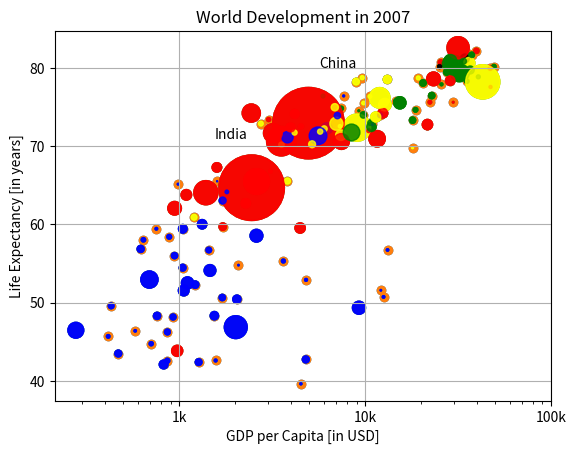

This figure's Python source:
import matplotlib.pyplot as plt
import numpy as np

gdp_cap = [974.5803384, 5937.029525999998, 6223.367465, 4797.231267, 12779.37964, 34435.367439999995, 36126.4927, 29796.04834, 1391.253792, 33692.60508, 1441.284873, 3822.137084, 7446.298803, 12569.85177, 9065.800825, 10680.79282, 1217.032994, 430.0706916, 1713.778686, 2042.09524, 36319.23501, 706.016537, 1704.063724, 13171.63885, 4959.114854, 7006.580419, 986.1478792, 277.5518587, 3632.557798, 9645.06142, 1544.750112, 14619.222719999998, 8948.102923, 22833.30851, 35278.41874, 2082.4815670000007, 6025.3747520000015, 6873.262326000001, 5581.180998, 5728.353514, 12154.08975, 641.3695236000002, 690.8055759, 33207.0844, 30470.0167, 13206.48452, 752.7497265, 32170.37442, 1327.60891, 27538.41188, 5186.050003, 942.6542111, 579.2317429999998, 1201.637154, 3548.3308460000007, 39724.97867, 18008.94444, 36180.78919, 2452.210407, 3540.651564, 11605.71449, 4471.061906, 40675.99635, 25523.2771, 28569.7197, 7320.8802620000015, 31656.06806, 4519.461171, 1463.249282, 1593.06548, 23348.139730000006, 47306.98978, 10461.05868, 1569.331442, 414.5073415, 12057.49928, 1044.770126, 759.3499101, 12451.6558, 1042.581557, 1803.151496, 10956.99112, 11977.57496, 3095.7722710000007, 9253.896111, 3820.17523, 823.6856205, 944.0, 4811.060429, 1091.359778, 36797.93332, 25185.00911, 2749.320965, 619.6768923999998, 2013.977305, 49357.19017, 22316.19287, 2605.94758, 9809.185636, 4172.838464, 7408.905561, 3190.481016, 15389.924680000002, 20509.64777, 19328.70901, 7670.122558, 10808.47561, 863.0884639000002, 1598.435089, 21654.83194, 1712.472136, 9786.534714, 862.5407561000002, 47143.17964, 18678.31435, 25768.25759, 926.1410683, 9269.657808, 28821.0637, 3970.095407, 2602.394995, 4513.480643, 33859.74835, 37506.41907, 4184.548089, 28718.27684, 1107.482182, 7458.396326999998, 882.9699437999999, 18008.50924, 7092.923025, 8458.276384, 1056.380121, 33203.26128, 42951.65309, 10611.46299, 11415.80569, 2441.576404, 3025.349798, 2280.769906, 1271.211593, 469.70929810000007]
life_exp = [43.828, 76.423, 72.301, 42.731, 75.32, 81.235, 79.829, 75.635, 64.062, 79.441, 56.728, 65.554, 74.852, 50.728, 72.39, 73.005, 52.295, 49.58, 59.723, 50.43, 80.653, 44.74100000000001, 50.651, 78.553, 72.961, 72.889, 65.152, 46.462, 55.322, 78.782, 48.328, 75.748, 78.273, 76.486, 78.332, 54.791, 72.235, 74.994, 71.33800000000002, 71.878, 51.57899999999999, 58.04, 52.947, 79.313, 80.657, 56.735, 59.448, 79.406, 60.022, 79.483, 70.259, 56.007, 46.38800000000001, 60.916, 70.19800000000001, 82.208, 73.33800000000002, 81.757, 64.69800000000001, 70.65, 70.964, 59.545, 78.885, 80.745, 80.546, 72.567, 82.603, 72.535, 54.11, 67.297, 78.623, 77.58800000000002, 71.993, 42.592, 45.678, 73.952, 59.44300000000001, 48.303, 74.241, 54.467, 64.164, 72.801, 76.195, 66.803, 74.543, 71.164, 42.082, 62.069, 52.90600000000001, 63.785, 79.762, 80.204, 72.899, 56.867, 46.859, 80.196, 75.64, 65.483, 75.53699999999998, 71.752, 71.421, 71.688, 75.563, 78.098, 78.74600000000002, 76.442, 72.476, 46.242, 65.528, 72.777, 63.062, 74.002, 42.56800000000001, 79.972, 74.663, 77.926, 48.159, 49.339, 80.941, 72.396, 58.556, 39.613, 80.884, 81.70100000000002, 74.143, 78.4, 52.517, 70.616, 58.42, 69.819, 73.923, 71.777, 51.542, 79.425, 78.242, 76.384, 73.747, 74.249, 73.422, 62.698, 42.38399999999999, 43.487]

# Basic scatter plot, log scale
plt.scatter(gdp_cap, life_exp)
plt.xscale('log')

# Strings
xlab = 'GDP per Capita [in USD]'
ylab = 'Life Expectancy [in years]'
title = 'World Development in 2007'

# Add axis labels
plt.xlabel(xlab)
plt.ylabel(ylab)

# Add title
plt.title(title)

# After customizing, display the plot
plt.show()

# Scatter plot
plt.scatter(gdp_cap, life_exp)

# Previous customizations
plt.xscale('log')
plt.xlabel('GDP per Capita [in USD]')
plt.ylabel('Life Expectancy [in years]')
plt.title('World Development in 2007')

# Definition of tick_val and tick_lab
tick_val = [1000, 10000, 100000]
tick_lab = ['1k', '10k', '100k']

# Adapt the ticks on the x-axis
plt.xticks(tick_val, tick_lab)

# After customizing, display the plot
plt.show()

pop = [31.889923, 3.600523, 33.333216, 12.420476, 40.301927, 20.434176, 8.199783, 0.708573, 150.448339, 10.392226, 8.078314, 9.119152, 4.552198, 1.639131, 190.010647, 7.322858, 14.326203, 8.390505, 14.131858, 17.696293, 33.390141, 4.369038, 10.238807, 16.284741, 1318.683096, 44.22755, 0.71096, 64.606759, 3.80061, 4.133884, 18.013409, 4.493312, 11.416987, 10.228744, 5.46812, 0.496374, 9.319622, 13.75568, 80.264543, 6.939688, 0.551201, 4.906585, 76.511887, 5.23846, 61.083916, 1.454867, 1.688359, 82.400996, 22.873338, 10.70629, 12.572928, 9.947814, 1.472041, 8.502814, 7.483763, 6.980412, 9.956108, 0.301931, 1110.396331, 223.547, 69.45357, 27.499638, 4.109086, 6.426679, 58.147733, 2.780132, 127.467972, 6.053193, 35.610177, 23.301725, 49.04479, 2.505559, 3.921278, 2.012649, 3.193942, 6.036914, 19.167654, 13.327079, 24.821286, 12.031795, 3.270065, 1.250882, 108.700891, 2.874127, 0.684736, 33.757175, 19.951656, 47.76198, 2.05508, 28.90179, 16.570613, 4.115771, 5.675356, 12.894865, 135.031164, 4.627926, 3.204897, 169.270617, 3.242173, 6.667147, 28.674757, 91.077287, 38.518241, 10.642836, 3.942491, 0.798094, 22.276056, 8.860588, 0.199579, 27.601038, 12.267493, 10.150265, 6.144562, 4.553009, 5.447502, 2.009245, 9.118773, 43.997828, 40.448191, 20.378239, 42.292929, 1.133066, 9.031088, 7.554661, 19.314747, 23.174294, 38.13964, 65.068149, 5.701579, 1.056608, 10.276158, 71.158647, 29.170398, 60.776238, 301.139947, 3.447496, 26.084662, 85.262356, 4.018332, 22.211743, 11.746035, 12.311143]

# Import numpy as np
import numpy as np

# Store pop as a numpy array: np_pop
np_pop = np.array(pop)

# Double np_pop
np_pop = np_pop * 2

# Update: set s argument to np_pop
plt.scatter(gdp_cap, life_exp, s = np_pop)

# Previous customizations
plt.xscale('log')
plt.xlabel('GDP per Capita [in USD]')
plt.ylabel('Life Expectancy [in years]')
plt.title('World Development in 2007')
plt.xticks([1000, 10000, 100000],['1k', '10k', '100k'])

# Display the plot
plt.show()

col = ['red', 'green', 'blue', 'blue', 'yellow', 'black', 'green', 'red', 'red', 'green', 'blue', 'yellow', 'green', 'blue', 'yellow', 'green', 'blue', 'blue', 'red', 'blue', 'yellow', 'blue', 'blue', 'yellow', 'red', 'yellow', 'blue', 'blue', 'blue', 'yellow', 'blue', 'green', 'yellow', 'green', 'green', 'blue', 'yellow', 'yellow', 'blue', 'yellow', 'blue', 'blue', 'blue', 'green', 'green', 'blue', 'blue', 'green', 'blue', 'green', 'yellow', 'blue', 'blue', 'yellow', 'yellow', 'red', 'green', 'green', 'red', 'red', 'red', 'red', 'green', 'red', 'green', 'yellow', 'red', 'red', 'blue', 'red', 'red', 'red', 'red', 'blue', 'blue', 'blue', 'blue', 'blue', 'red', 'blue', 'blue', 'blue', 'yellow', 'red', 'green', 'blue', 'blue', 'red', 'blue', 'red', 'green', 'black', 'yellow', 'blue', 'blue', 'green', 'red', 'red', 'yellow', 'yellow', 'yellow', 'red', 'green', 'green', 'yellow', 'blue', 'green', 'blue', 'blue', 'red', 'blue', 'green', 'blue', 'red', 'green', 'green', 'blue', 'blue', 'green', 'red', 'blue', 'blue', 'green', 'green', 'red', 'red', 'blue', 'red', 'blue', 'yellow', 'blue', 'green', 'blue', 'green', 'yellow', 'yellow', 'yellow', 'red', 'red', 'red', 'blue', 'blue']

# Specify c and alpha inside plt.scatter()
plt.scatter(x = gdp_cap, y = life_exp, s = np.array(pop) * 2, c = col, alpha = 0.8)

# Previous customizations
plt.xscale('log')
plt.xlabel('GDP per Capita [in USD]')
plt.ylabel('Life Expectancy [in years]')
plt.title('World Development in 2007')
plt.xticks([1000,10000,100000], ['1k','10k','100k'])

# Show the plot
plt.show()

# Scatter plot
plt.scatter(x = gdp_cap, y = life_exp, s = np.array(pop) * 2, c = col, alpha = 0.8)

# Previous customizations
plt.xscale('log')
plt.xlabel('GDP per Capita [in USD]')
plt.ylabel('Life Expectancy [in years]')
plt.title('World Development in 2007')
plt.xticks([1000,10000,100000], ['1k','10k','100k'])

# Additional customizations
plt.text(1550, 71, 'India')
plt.text(5700, 80, 'China')

# Add grid() call
plt.grid(True)

# Show the plot
plt.show()

